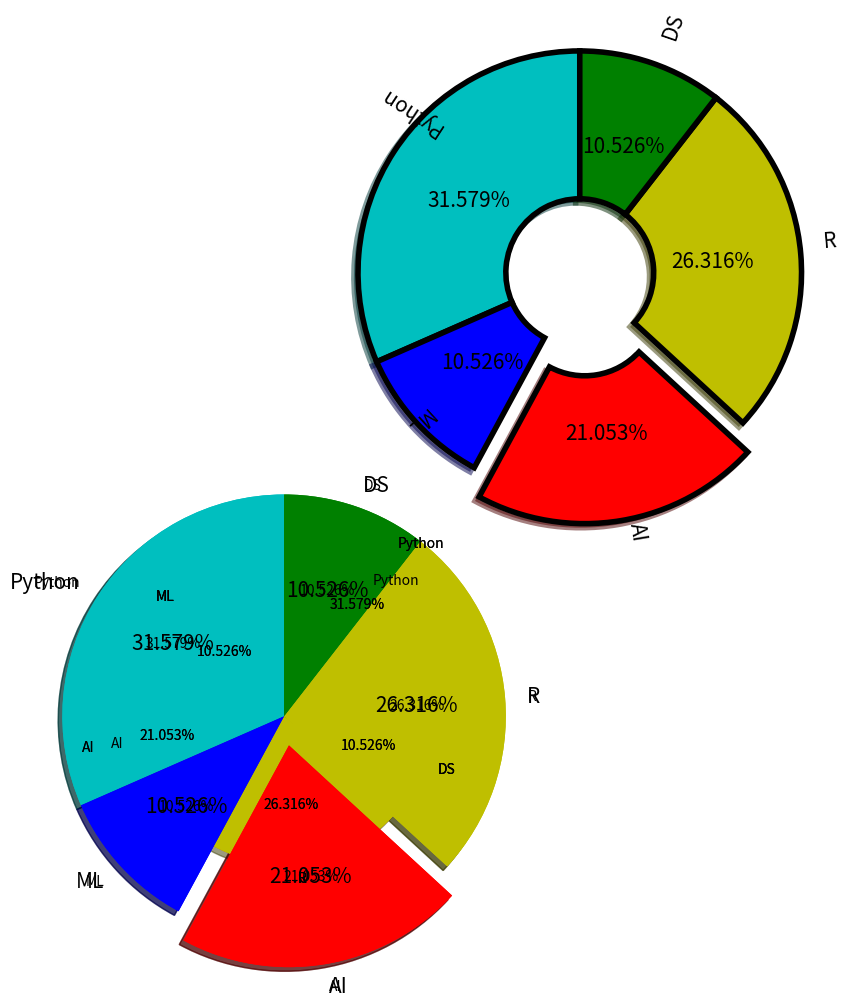
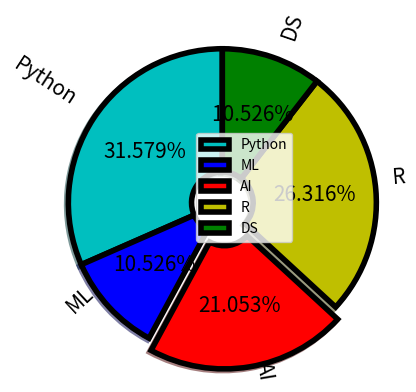
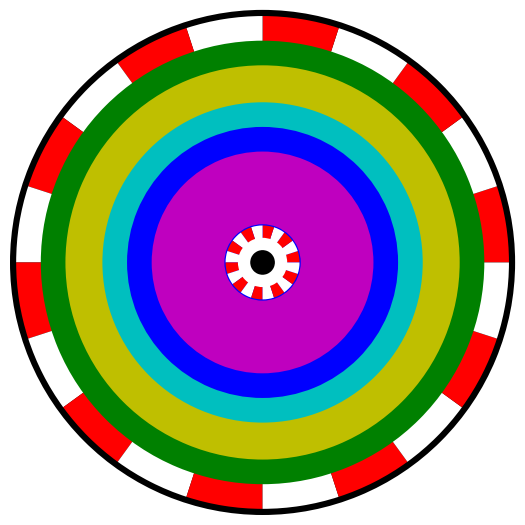

The script that saved these images, in order:
# -*- coding: utf-8 -*-
"""
Created on Fri Oct 28 13:28:14 2022

[redacted]
"""
"""
Pie Chart
"""
import matplotlib.pyplot as plt
import numpy as np

classes=["Python","ML","AI","R","DS"]
class1_students=[30,10,20,25,10]
class2_students=[40,5,20,20,10]
class3_students=[35,5,30,15,15]
plt.pie(class1_students, labels= classes)
plt.show()


classes=["Python","ML","AI","R","DS"]
class1_students=[30,10,20,25,10]
explode=[0.3,0,0.2,0,0]
colors=['c','b','r','y','g']
plt.pie(class1_students, labels= classes, explode=explode, 
        colors=colors, autopct= '%0.3f%%')
plt.show()


classes=["Python","ML","AI","R","DS"]
class1_students=[30,10,20,25,10]
explode=[0.3,0,0.2,0,0]
colors=['c','b','r','y','g']
plt.pie(class1_students, labels= classes, explode=explode, 
        colors=colors, autopct= '%0.3f%%', shadow=True)
plt.show()

classes=["Python","ML","AI","R","DS"]
class1_students=[30,10,20,25,10]
explode=[0,0,0.2,0,0]
colors=['c','b','r','y','g']
plt.pie(class1_students, labels= classes, explode=explode, 
        colors=colors, autopct= '%0.3f%%', shadow=True, radius=1.5,
        startangle=90)
plt.show()


classes=["Python","ML","AI","R","DS"]
class1_students=[30,10,20,25,10]
explode=[0,0,0.2,0,0]
colors=['c','b','r','y','g']
textprops= {"fontsize":15}
plt.pie(class1_students, labels= classes, explode=explode, 
        colors=colors, autopct= '%0.3f%%', shadow=True, radius=1.5,
        startangle=90, textprops=textprops)
plt.show()


classes=["Python","ML","AI","R","DS"]
class1_students=[30,10,20,25,10]
explode=[0,0,0.2,0,0]
colors=['c','b','r','y','g']
textprops= {"fontsize":15}
wedgeprops={"linewidth":4, "width":1, "edgecolor":"k"}
plt.pie(class1_students, labels= classes, explode=explode, 
        colors=colors, autopct= '%0.3f%%', pctdistance=0.6,
        wedgeprops=wedgeprops,
        shadow=True, radius=1.5,
        startangle=90, textprops=textprops, center=(2,3), rotatelabels=True)
plt.show()

plt.figure(figsize=(3,2))
classes=["Python","ML","AI","R","DS"]
class1_students=[30,10,20,25,10]
explode=[0,0,0.2,0,0]
colors=['c','b','r','y','g']
textprops= {"fontsize":15}
wedgeprops={"linewidth":4, "width":2, "edgecolor":"k"}
plt.pie(class1_students, labels= classes, explode=explode, 
        colors=colors, autopct= '%0.3f%%', pctdistance=0.6,
        wedgeprops=wedgeprops,
        shadow=True, radius=2.5,
        startangle=90, textprops=textprops, center=(2,3), rotatelabels=True)

plt.legend()
plt.show()



import numpy as np
plt.figure(figsize=(7,4))

colors=['r','w','r','w','r','w','r','w','r','w','r','w']
labels= np.ones(20)

plt.pie([1], colors="k", radius= 2.05)
plt.pie(labels, colors= colors, radius=2.0)

plt.pie([1], colors="g", radius= 1.8)
plt.pie([1], colors="y", radius= 1.6)
plt.pie([1], colors="c", radius= 1.3)
plt.pie([1], colors="b", radius= 1.1)
plt.pie([1], colors="m", radius= 0.9)

plt.pie([1], colors="b", radius= 0.31)
plt.pie(labels, colors= colors, radius=0.3)

plt.pie([1], colors="w", radius= 0.2)
plt.pie([1], colors="k", radius= 0.1)
plt.show()













